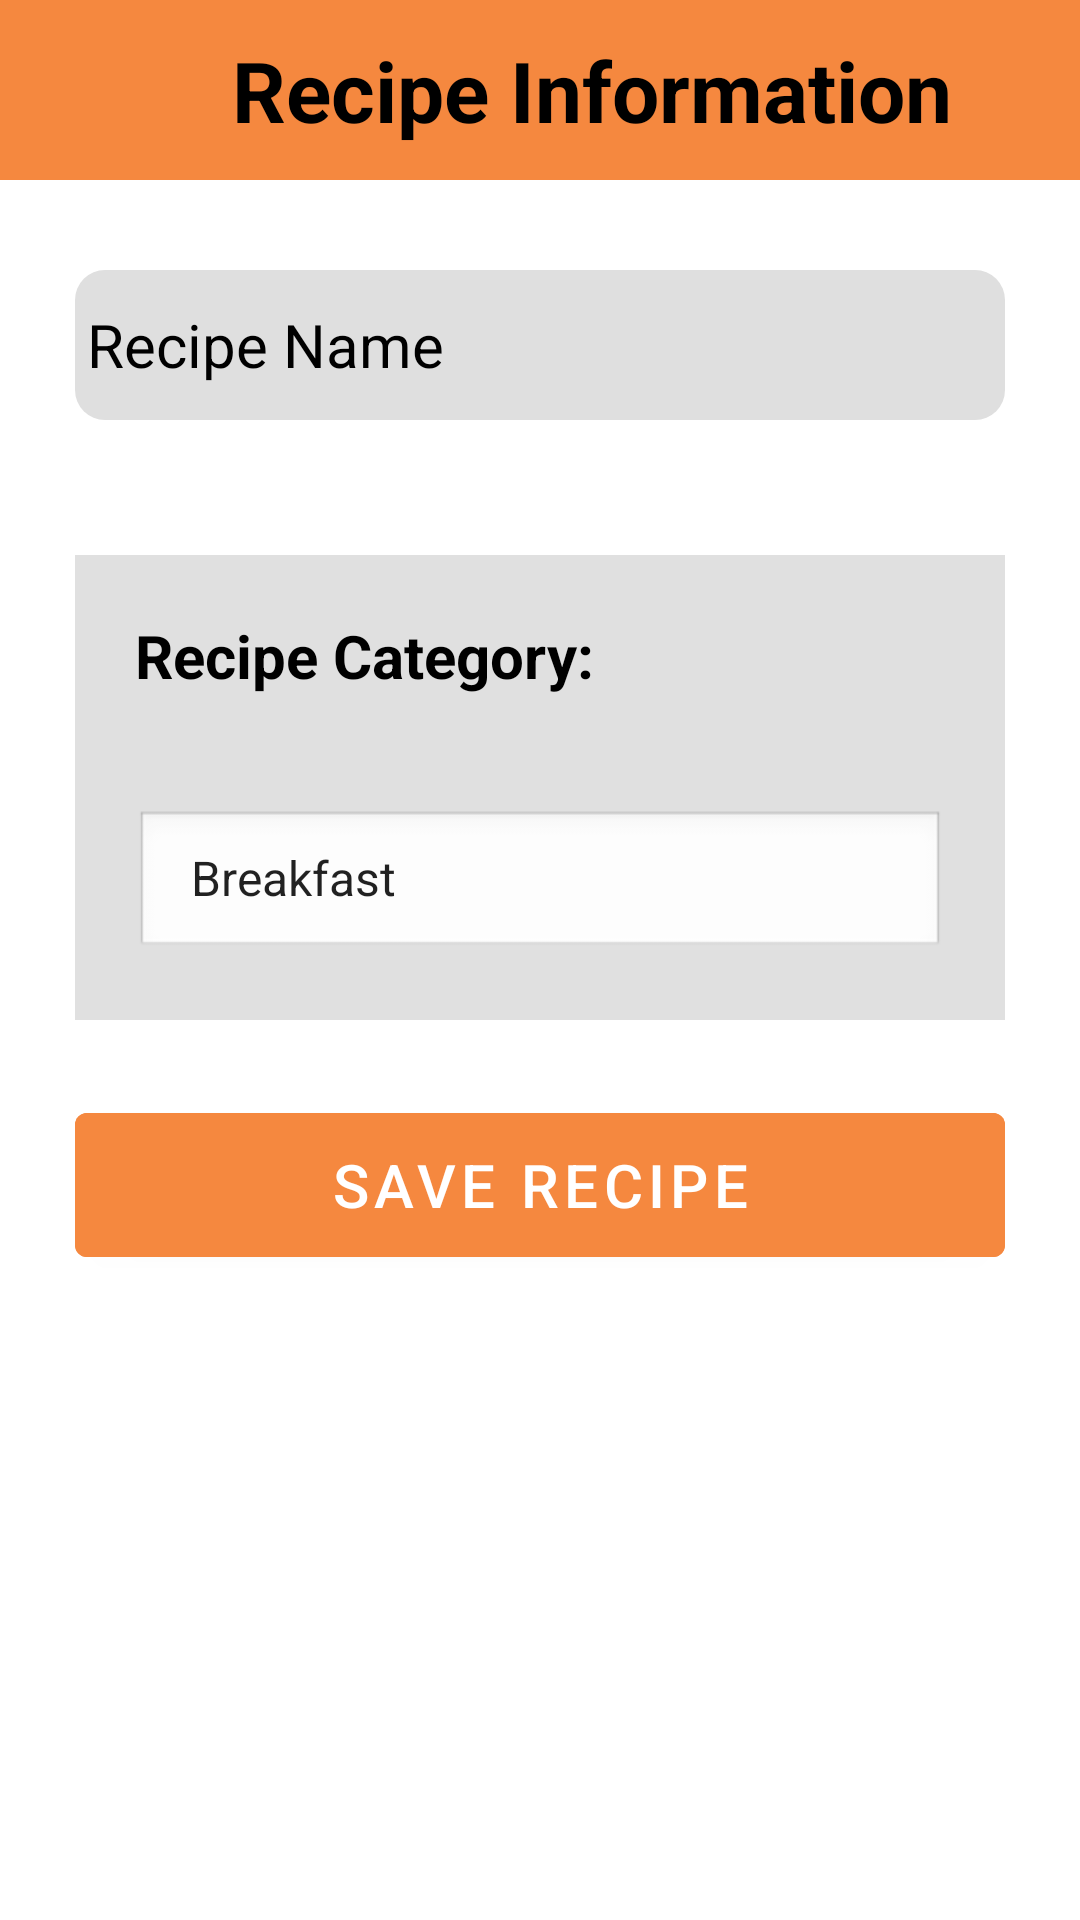

This screen was rendered from an Android layout file. Write that file and the resources it references.
<!-- AndroidManifest.xml: activity theme splash_screen -->
<!-- res/layout/activity_recipe_info.xml -->
<?xml version="1.0" encoding="utf-8"?>
<LinearLayout xmlns:android="http://schemas.android.com/apk/res/android"
    xmlns:app="http://schemas.android.com/apk/res-auto"
    xmlns:tools="http://schemas.android.com/tools"
    android:id="@+id/main"
    android:layout_width="match_parent"
    android:layout_height="match_parent"
    tools:context=".RecipeInfoActivity"
    android:orientation="vertical"
    >

    <LinearLayout
        android:layout_width="match_parent"
        android:layout_height="60dp"
        android:background="#F5883F"
        android:gravity="center_vertical"
        android:orientation="horizontal">

        <ImageButton
            android:id="@+id/recipeInfo_back_Button"
            android:layout_width="50dp"
            android:layout_marginStart="10dp"
            android:layout_height="50dp"
            android:background="@drawable/back_arrow" />

        <TextView
            android:id="@+id/listOfAllRecipes_heading_textView"
            android:layout_width="match_parent"
            android:layout_height="match_parent"
            android:layout_marginTop="10dp"
            android:layout_marginEnd="25dp"
            android:layout_marginBottom="10dp"
            android:text="@string/recipe_information"
            android:gravity="center"
            android:textColor="#000000"
            android:textSize="28sp"
            android:textStyle="bold"/>
    </LinearLayout>

    <LinearLayout
        android:layout_width="match_parent"
        android:layout_height="wrap_content"
        android:orientation="vertical">

        <EditText
            android:id="@+id/createRecipe1_RecipeName_editText"
            android:layout_width="match_parent"
            android:layout_height="50dp"
            android:layout_marginLeft="25dp"
            android:layout_marginTop="30dp"
            android:layout_marginRight="25dp"
            android:layout_marginBottom="20dp"
            android:background="@drawable/input_text_background"
            android:ems="10"
            android:textSize="20sp"
            android:textColor="@color/textColorDefault"
            android:textColorHint="@color/textColorDefault"
            android:hint="Recipe Name"
            android:inputType="text"
            tools:ignore="HardcodedText" />

    </LinearLayout>


    <LinearLayout
        android:layout_width="match_parent"
        android:layout_height="wrap_content"
        android:layout_marginStart="25dp"
        android:layout_marginTop="25dp"
        android:layout_marginEnd="25dp"
        android:background="#E0E0E0"
        android:orientation="vertical"
        android:padding="20dp">

        <TextView
            android:id="@+id/createRecipe2_category_textView"
            android:layout_width="match_parent"
            android:layout_height="50dp"
            android:text="@string/recipe_category"
            android:textSize="20dp"
            android:layout_marginBottom="15dp"
            android:textColor="@color/textColorDefault"
            android:textStyle="bold" />

        <Spinner
            android:id="@+id/createRecipe2_category_spinner"
            android:layout_width="match_parent"
            android:layout_height="50dp"
            android:background="@android:drawable/edit_text"
            android:spinnerMode="dropdown"
            android:entries="@array/recipe_category"/>
    </LinearLayout>

=

    <Button
        android:id="@+id/saveRecipeButton"
        android:layout_width="match_parent"
        android:layout_height="60dp"
        android:layout_marginStart="25dp"
        android:layout_marginTop="25dp"
        android:layout_marginEnd="25dp"
        android:layout_marginBottom="25dp"
        android:backgroundTint="#F5883F"
        android:text="@string/save_recipe"
        android:textSize="20dp"
        android:textColor="#FFFFFF" />

</LinearLayout>
<!-- resources referenced by this layout -->
<resources>
  <string-array name="recipe_category">
          <item>Breakfast</item>
          <item>Lunch</item>
          <item>Dinner</item>
          <item>Snack</item>
      </string-array>
  <color name="textColorDefault">#000000</color>
  <!-- drawable input_text_background (drawable) -->
  <shape xmlns:android="http://schemas.android.com/apk/res/android">
      <solid android:color="#DFDFDF" />
  
      <corners android:radius="10dp" />
  
      <padding android:left="4dp"
          android:top="4dp"
          android:right="4dp"
          android:bottom="4dp" />
  </shape>
  <string name="recipe_category">Recipe Category:</string>
  <string name="recipe_information">Recipe Information</string>
  <string name="save_recipe">Save Recipe</string>
  <style name="splash_screen" parent="Theme.MaterialComponents.Light.NoActionBar">
          <item name="android:windowIsTranslucent">true</item>
      </style>
</resources>
